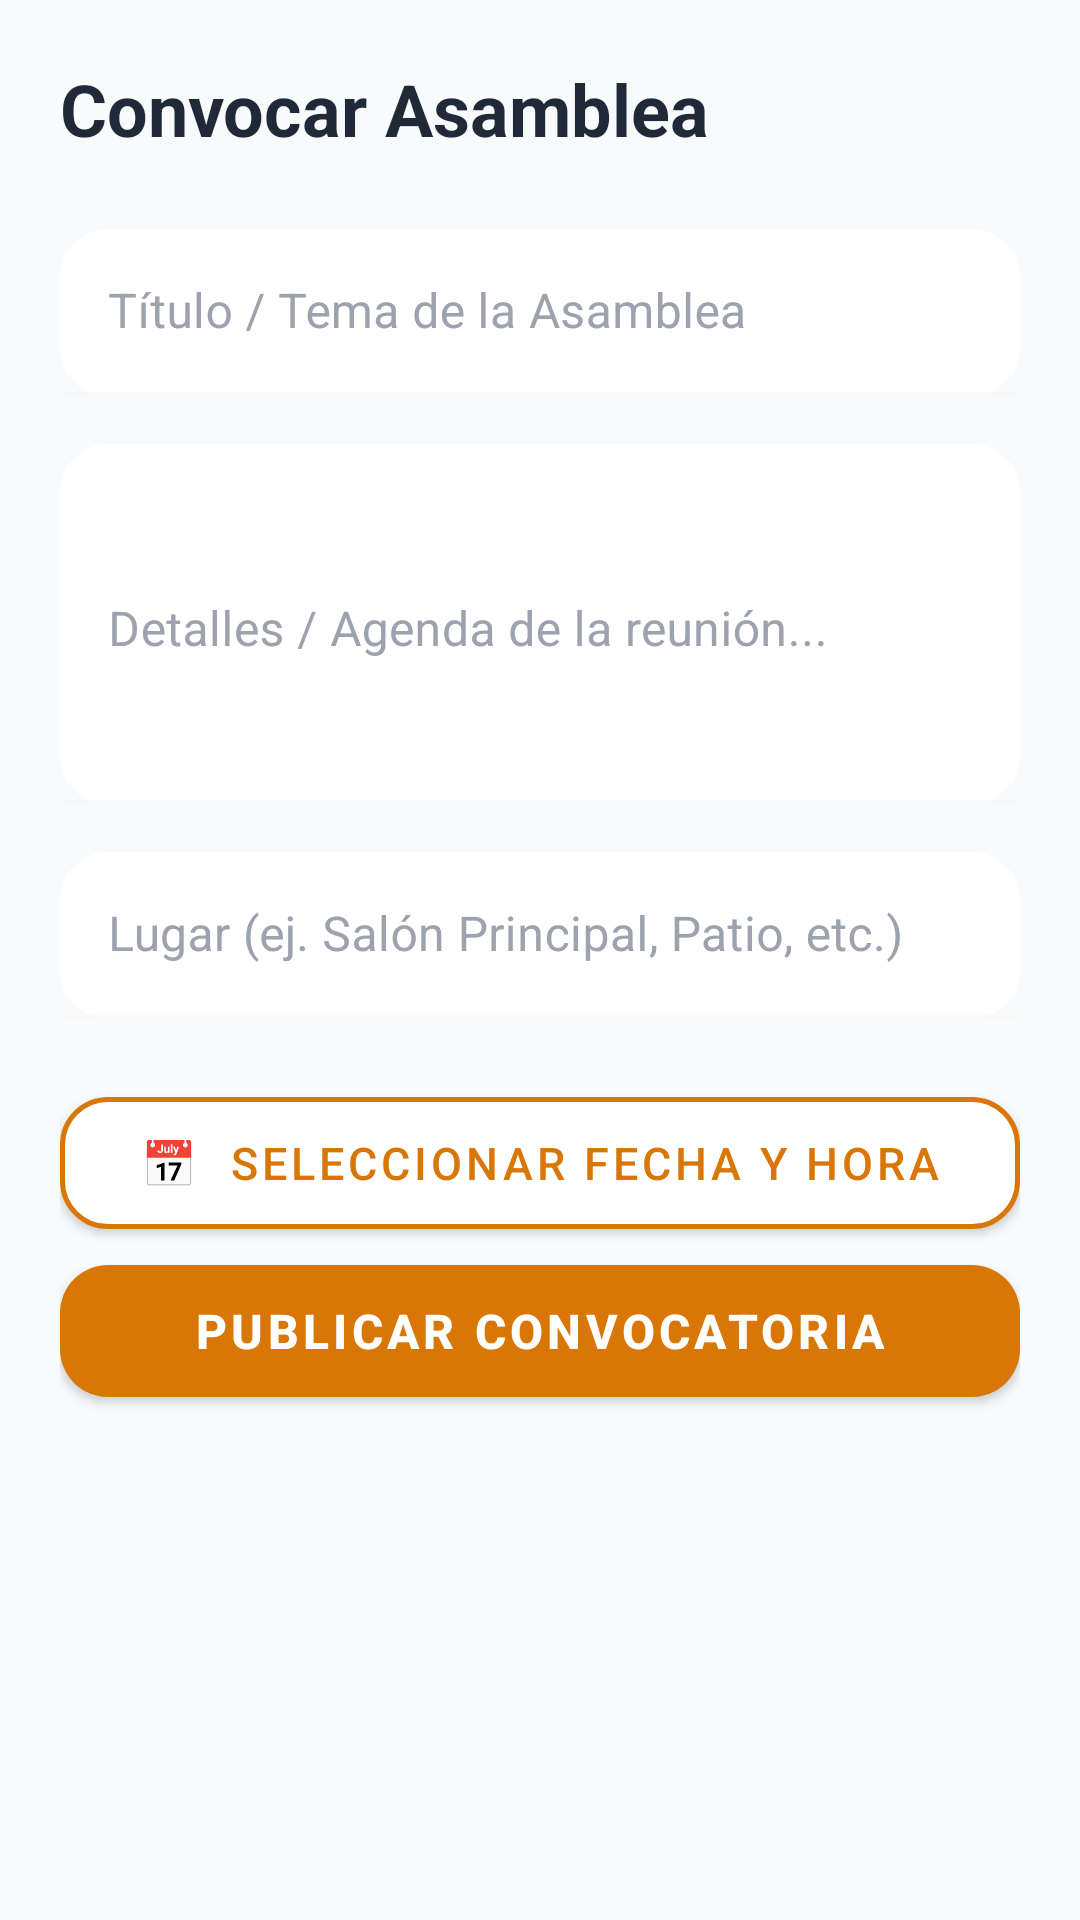

Here is an Android app screen rendered from its layout file. Give the layout XML and the strings, colors and styles it references.
<!-- AndroidManifest.xml: application theme Theme.VecinoAlerta -->
<!-- res/layout/fragment_nueva_asamblea.xml -->
<?xml version="1.0" encoding="utf-8"?>
<ScrollView
    xmlns:android="http://schemas.android.com/apk/res/android"
    xmlns:app="http://schemas.android.com/apk/res-auto"
    android:layout_width="match_parent"
    android:layout_height="match_parent"
    android:background="#F9FAFB"
    android:fillViewport="true">

    <LinearLayout
        android:layout_width="match_parent"
        android:layout_height="wrap_content"
        android:orientation="vertical"
        android:padding="20dp">

        <TextView
            android:id="@+id/tvNuevaAsambleaTitle"
            android:layout_width="wrap_content"
            android:layout_height="wrap_content"
            android:text="Convocar Asamblea"
            android:textColor="#1F2937"
            android:textSize="24sp"
            android:textStyle="bold"
            android:layout_marginBottom="24dp" />

        
        <com.google.android.material.textfield.TextInputLayout
            android:id="@+id/layoutTitulo"
            android:layout_width="match_parent"
            android:layout_height="wrap_content"
            android:hint="Título / Tema de la Asamblea"
            android:textColorHint="#9CA3AF"
            android:layout_marginBottom="16dp"
            app:boxBackgroundColor="#FFFFFF"
            app:boxCornerRadiusTopStart="16dp"
            app:boxCornerRadiusTopEnd="16dp"
            app:boxCornerRadiusBottomStart="16dp"
            app:boxCornerRadiusBottomEnd="16dp"
            app:boxStrokeWidth="1.2dp"
            app:boxStrokeWidthFocused="1.2dp">

            <com.google.android.material.textfield.TextInputEditText
                android:id="@+id/etTitulo"
                android:layout_width="match_parent"
                android:layout_height="wrap_content"
                android:textColor="#1F2937"
                android:inputType="text" />
        </com.google.android.material.textfield.TextInputLayout>

        
        <com.google.android.material.textfield.TextInputLayout
            android:id="@+id/layoutDescripcion"
            android:layout_width="match_parent"
            android:layout_height="wrap_content"
            android:hint="Detalles / Agenda de la reunión..."
            android:textColorHint="#9CA3AF"
            android:layout_marginBottom="16dp"
            app:boxBackgroundColor="#FFFFFF"
            app:boxCornerRadiusTopStart="16dp"
            app:boxCornerRadiusTopEnd="16dp"
            app:boxCornerRadiusBottomStart="16dp"
            app:boxCornerRadiusBottomEnd="16dp"
            app:boxStrokeWidth="1.2dp"
            app:boxStrokeWidthFocused="1.2dp">

            <com.google.android.material.textfield.TextInputEditText
                android:id="@+id/etDescripcion"
                android:layout_width="match_parent"
                android:layout_height="120dp"
                android:textColor="#1F2937"
                android:gravity="top|start"
                android:inputType="textMultiLine" />
        </com.google.android.material.textfield.TextInputLayout>

        
        <com.google.android.material.textfield.TextInputLayout
            android:id="@+id/layoutLugar"
            android:layout_width="match_parent"
            android:layout_height="wrap_content"
            android:hint="Lugar (ej. Salón Principal, Patio, etc.)"
            android:textColorHint="#9CA3AF"
            android:layout_marginBottom="20dp"
            app:boxBackgroundColor="#FFFFFF"
            app:boxCornerRadiusTopStart="16dp"
            app:boxCornerRadiusTopEnd="16dp"
            app:boxCornerRadiusBottomStart="16dp"
            app:boxCornerRadiusBottomEnd="16dp"
            app:boxStrokeWidth="1.2dp"
            app:boxStrokeWidthFocused="1.2dp">

            <com.google.android.material.textfield.TextInputEditText
                android:id="@+id/etLugar"
                android:layout_width="match_parent"
                android:layout_height="wrap_content"
                android:textColor="#1F2937"
                android:inputType="text" />
        </com.google.android.material.textfield.TextInputLayout>

        
        <com.google.android.material.button.MaterialButton
            android:id="@+id/btnFechaHora"
            android:layout_width="match_parent"
            android:layout_height="56dp"
            android:text="📅  Seleccionar Fecha y Hora"
            android:textSize="15sp"
            android:textColor="#D97706"
            app:backgroundTint="#FFFFFF"
            app:strokeWidth="1.5dp"
            app:strokeColor="#D97706"
            app:cornerRadius="16dp" />

        
        <TextView
            android:id="@+id/tvFechaSeleccionada"
            android:layout_width="match_parent"
            android:layout_height="wrap_content"
            android:text=""
            android:textColor="#16A34A"
            android:textSize="13sp"
            android:gravity="center"
            android:layout_marginTop="8dp"
            android:layout_marginBottom="24dp"
            android:visibility="gone" />

        
        <com.google.android.material.button.MaterialButton
            android:id="@+id/btnConvocar"
            android:layout_width="match_parent"
            android:layout_height="56dp"
            android:text="Publicar Convocatoria"
            android:textSize="16sp"
            android:textColor="#FFFFFF"
            android:textStyle="bold"
            app:backgroundTint="#D97706"
            app:cornerRadius="16dp"
            android:layout_marginBottom="24dp" />

    </LinearLayout>
</ScrollView>
<!-- resources referenced by this layout -->
<resources>
  <style name="Theme.VecinoAlerta" parent="Theme.MaterialComponents.DayNight.NoActionBar">
          
          <item name="colorPrimary">@color/accent_amber</item>
          <item name="colorPrimaryVariant">@color/accent_amber_dark</item>
          <item name="colorOnPrimary">@color/text_on_accent</item>
          
          <item name="colorSecondary">@color/accent_orange</item>
          <item name="colorSecondaryVariant">@color/accent_orange_soft</item>
          <item name="colorOnSecondary">@color/text_on_accent</item>
          
          <item name="android:colorBackground">@color/bg_dark</item>
          <item name="colorSurface">@color/bg_surface</item>
          <item name="colorOnBackground">@color/text_primary</item>
          <item name="colorOnSurface">@color/text_primary</item>
          
          <item name="android:statusBarColor">@color/bg_dark</item>
          <item name="android:windowLightStatusBar">false</item>
          
          <item name="android:navigationBarColor">@color/bg_surface</item>
          
          <item name="colorControlActivated">@color/accent_amber</item>
          <item name="colorControlHighlight">#30D97706</item>
      </style>
  <color name="accent_amber">#D97706</color>
  <color name="accent_amber_dark">#B45309</color>
  <color name="text_on_accent">#FFFFFF</color>
  <color name="accent_orange">#F97316</color>
  <color name="accent_orange_soft">#EA7038</color>
  <color name="bg_dark">#1F1A16</color>
  <color name="bg_surface">#2C241E</color>
  <color name="text_primary">#F5F5F0</color>
</resources>
